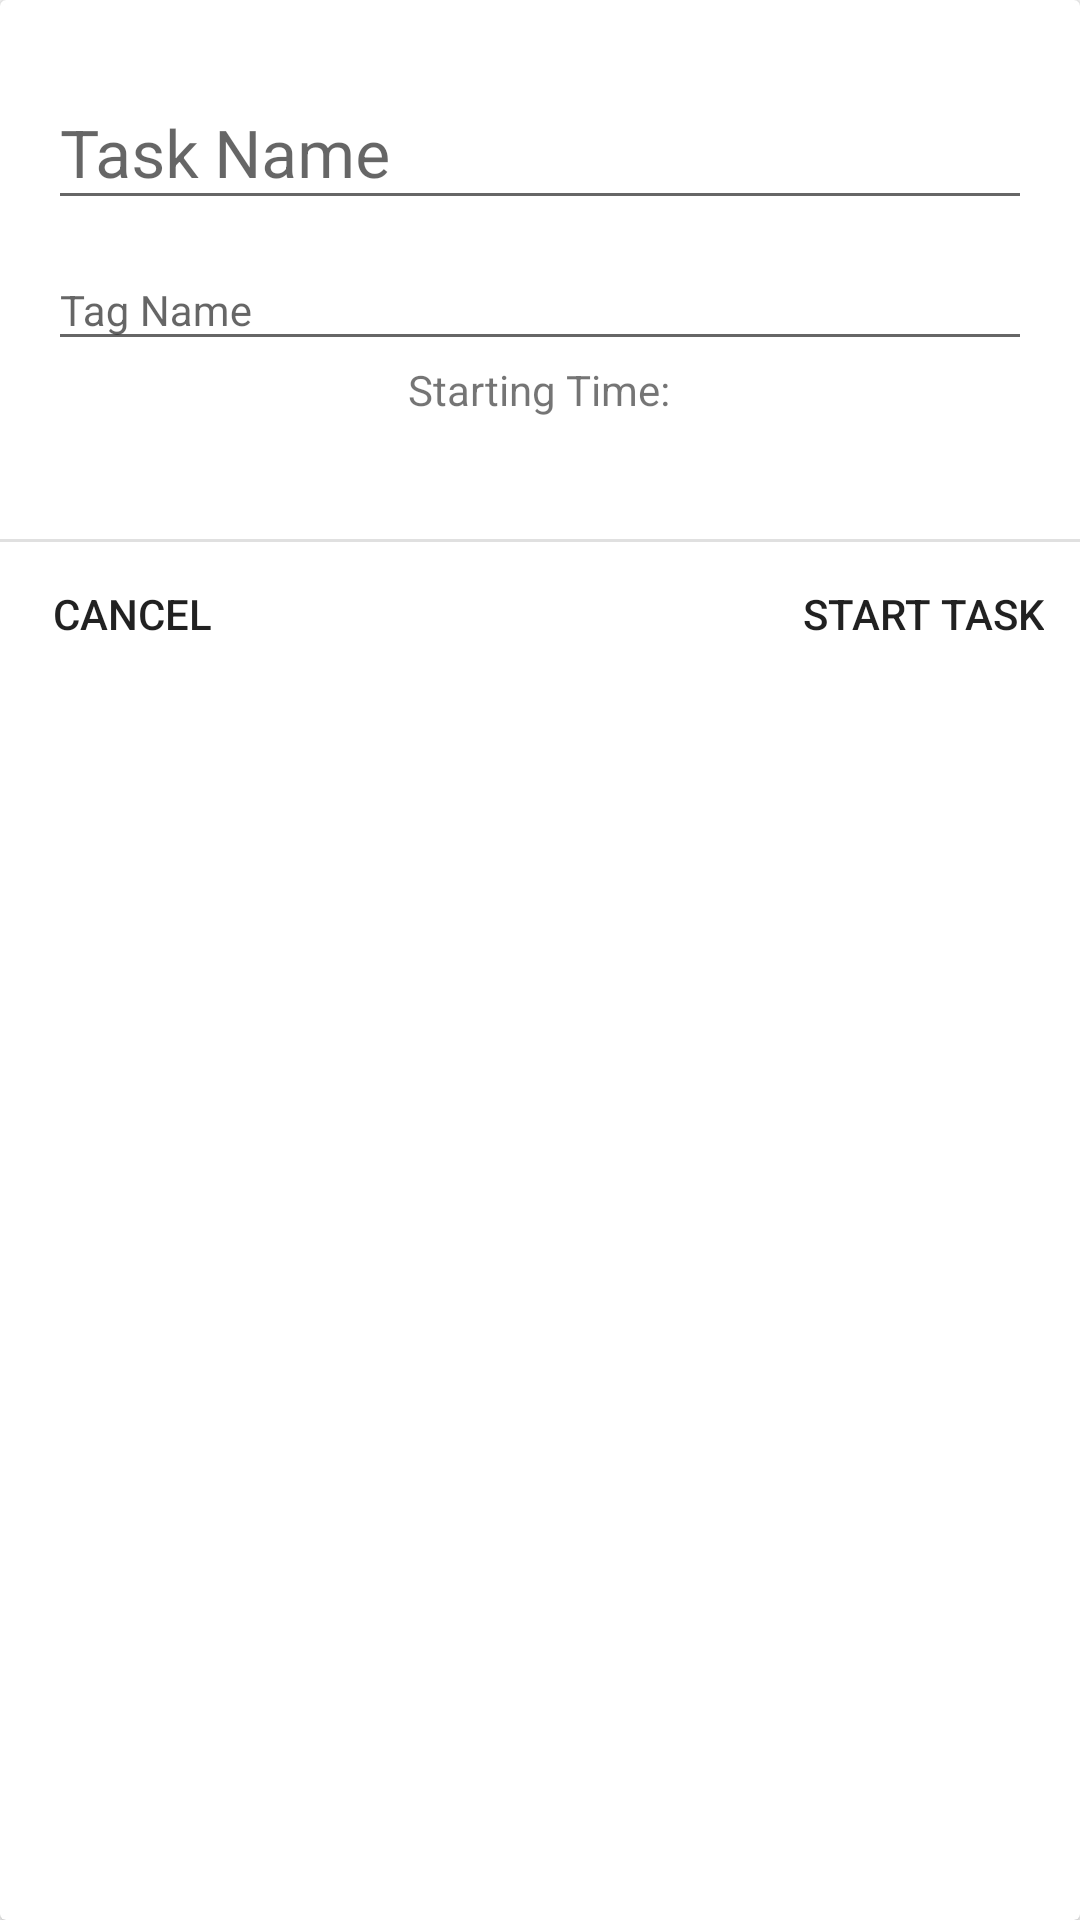

This screen was rendered from an Android layout file. Write that file and the resources it references.
<!-- AndroidManifest.xml: application theme MyAppTheme -->
<!-- res/layout/activity_add_current_task.xml -->
<?xml version="1.0" encoding="utf-8"?>

<android.support.v7.widget.CardView xmlns:android="http://schemas.android.com/apk/res/android"
    xmlns:tools="http://schemas.android.com/tools"
    style="@style/DialogCardView"
    tools:context="co.dijam.michael.typea101.addcurrenttask.view.AddCurrentTaskActivity">

    <LinearLayout
        android:layout_width="match_parent"
        android:layout_height="wrap_content"
        android:orientation="vertical">

        <LinearLayout style="@style/DialogCardViewLLMainContent">

            <android.support.design.widget.TextInputLayout
                android:id="@+id/task_name_edit_layout"
                android:layout_width="match_parent"
                android:layout_height="wrap_content"
                android:hint="@string/task_name">

                <AutoCompleteTextView
                    android:id="@+id/task_name_edit"
                    android:layout_width="match_parent"
                    android:layout_height="wrap_content"
                    android:textAppearance="@style/Base.TextAppearance.AppCompat.Large" />
            </android.support.design.widget.TextInputLayout>

            <android.support.design.widget.TextInputLayout
                android:id="@+id/tag_edit_layout"
                android:layout_width="match_parent"
                android:layout_height="wrap_content"
                android:hint="@string/tag_name">

                <AutoCompleteTextView
                    android:id="@+id/tag_edit"
                    android:layout_width="match_parent"
                    android:layout_height="wrap_content"
                    android:textAppearance="@style/Base.TextAppearance.AppCompat.Small" />
            </android.support.design.widget.TextInputLayout>

            <TextView
                android:layout_width="wrap_content"
                android:layout_height="wrap_content"
                android:layout_gravity="center"
                android:text="@string/starting_time" />

            <TextView
                android:id="@+id/starting_time_text"
                android:layout_width="wrap_content"
                android:layout_height="wrap_content"
                android:layout_gravity="center"
                android:textAppearance="?android:attr/textAppearanceMedium"
                tools:text="7:23:12 AM" />
        </LinearLayout>

        <View
            style="@style/CardViewDivider"
            android:layout_marginTop="@dimen/cardview_divider_margin" />

        <FrameLayout style="@style/DialogBottomButtomFrame">

            <Button
                android:id="@+id/start_task_button"
                style="@style/DialogButtonEnd"
                android:text="@string/start_task" />

            <Button
                android:id="@+id/cancel_button"
                style="@style/DialogButtonStart"
                android:text="@string/cancel" />
        </FrameLayout>
    </LinearLayout>
</android.support.v7.widget.CardView>
<!-- resources referenced by this layout -->
<resources>
  <dimen name="cardview_divider_margin">16dp</dimen>
  <string name="cancel">Cancel</string>
  <string name="start_task">Start Task</string>
  <string name="starting_time">Starting Time:</string>
  <string name="tag_name">Tag Name</string>
  <string name="task_name">Task Name</string>
  <style name="CardViewDivider">
          <item name="android:layout_width">match_parent</item>
          <item name="android:layout_height">1dp</item>
          <item name="android:background">@color/lightThemeDivider</item>
      </style>
  <style name="DialogBottomButtomFrame">
          <item name="android:layout_width">match_parent</item>
          <item name="android:layout_height">wrap_content</item>
          <item name="android:layout_gravity">bottom</item>
          <item name="android:orientation">horizontal</item>
      </style>
  <style name="DialogButtonEnd" parent="DialogButton">
          <item name="android:layout_gravity">end|center_vertical</item>
      </style>
  <style name="DialogButtonStart" parent="DialogButton">
          <item name="android:layout_gravity">start|center_vertical</item>
      </style>
  <style name="DialogCardView">
          <item name="android:layout_width">match_parent</item>
          <item name="android:layout_height">wrap_content</item>
          <item name="android:layout_marginEnd">@dimen/activity_horizontal_margin</item>
          <item name="android:layout_marginRight">@dimen/activity_horizontal_margin</item>
          <item name="android:layout_marginLeft">@dimen/activity_horizontal_margin</item>
          <item name="android:layout_marginStart">@dimen/activity_horizontal_margin</item>
          <item name="android:layout_marginTop">@dimen/activity_vertical_margin</item>
      </style>
  <style name="DialogCardViewLLMainContent">
          <item name="android:layout_width">match_parent</item>
          <item name="android:layout_height">wrap_content</item>
  
          <item name="android:layout_gravity">center_horizontal</item>
          <item name="android:gravity">top</item>
  
          <item name="android:orientation">vertical</item>
          <item name="android:paddingLeft">@dimen/current_task_cardview_padding</item>
          <item name="android:paddingRight">@dimen/current_task_cardview_padding</item>
          <item name="android:paddingTop">@dimen/current_task_cardview_padding</item>
      </style>
  <style name="MyAppTheme" parent="Theme.AppCompat.Light.NoActionBar">
          
          <item name="colorPrimary">@color/colorPrimary</item>
          <item name="colorPrimaryDark">@color/colorPrimaryDark</item>
          <item name="colorAccent">@color/colorAccent</item>
      </style>
  <color name="lightThemeDivider">#1f000000</color>
  <style name="DialogButton" parent="@style/Widget.AppCompat.Button.Borderless">
          <item name="android:layout_width">wrap_content</item>
          <item name="android:layout_height">wrap_content</item>
      </style>
  <dimen name="activity_horizontal_margin">16dp</dimen>
  <dimen name="activity_vertical_margin">16dp</dimen>
  <dimen name="current_task_cardview_padding">16dp</dimen>
  <color name="colorPrimary">#3F51B5</color>
  <color name="colorPrimaryDark">#303F9F</color>
  <color name="colorAccent">#FF4081</color>
</resources>
